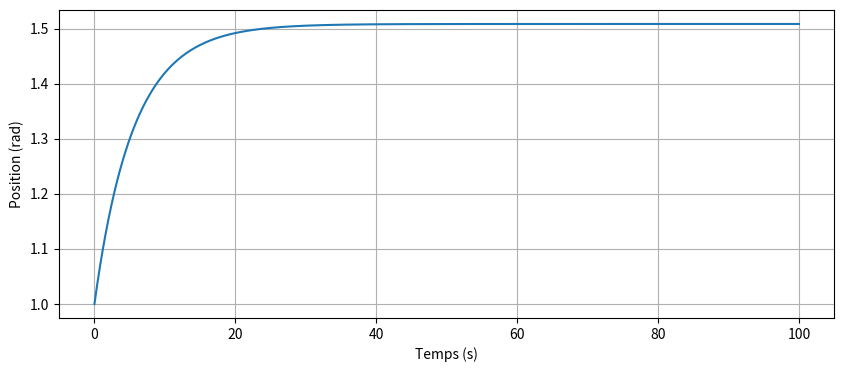

The script that saved this image:
import numpy
import matplotlib.pyplot as plt


A = 2
alpha = 20
K = 2

Fin = 1
h = 1
V = A*h
x0 = x = 0.7

def f(x):
    return alpha**(x - 1)

ts = numpy.linspace(0, 100, 1000)
dt = ts[1]

hs = []
for t in ts:
    h = V/A
    Fout = K*f(x)*numpy.sqrt(h)
    dVdt = Fin - Fout
    V += dVdt*dt

    hs.append(h)


plt.figure(figsize=(10,4))
plt.plot(ts, hs)
#plt.fill_between(DistCum,theta_vals_int,alpha=0.1)
plt.ylabel("Position (rad)")
plt.xlabel("Temps (s)")
plt.grid()
plt.show()